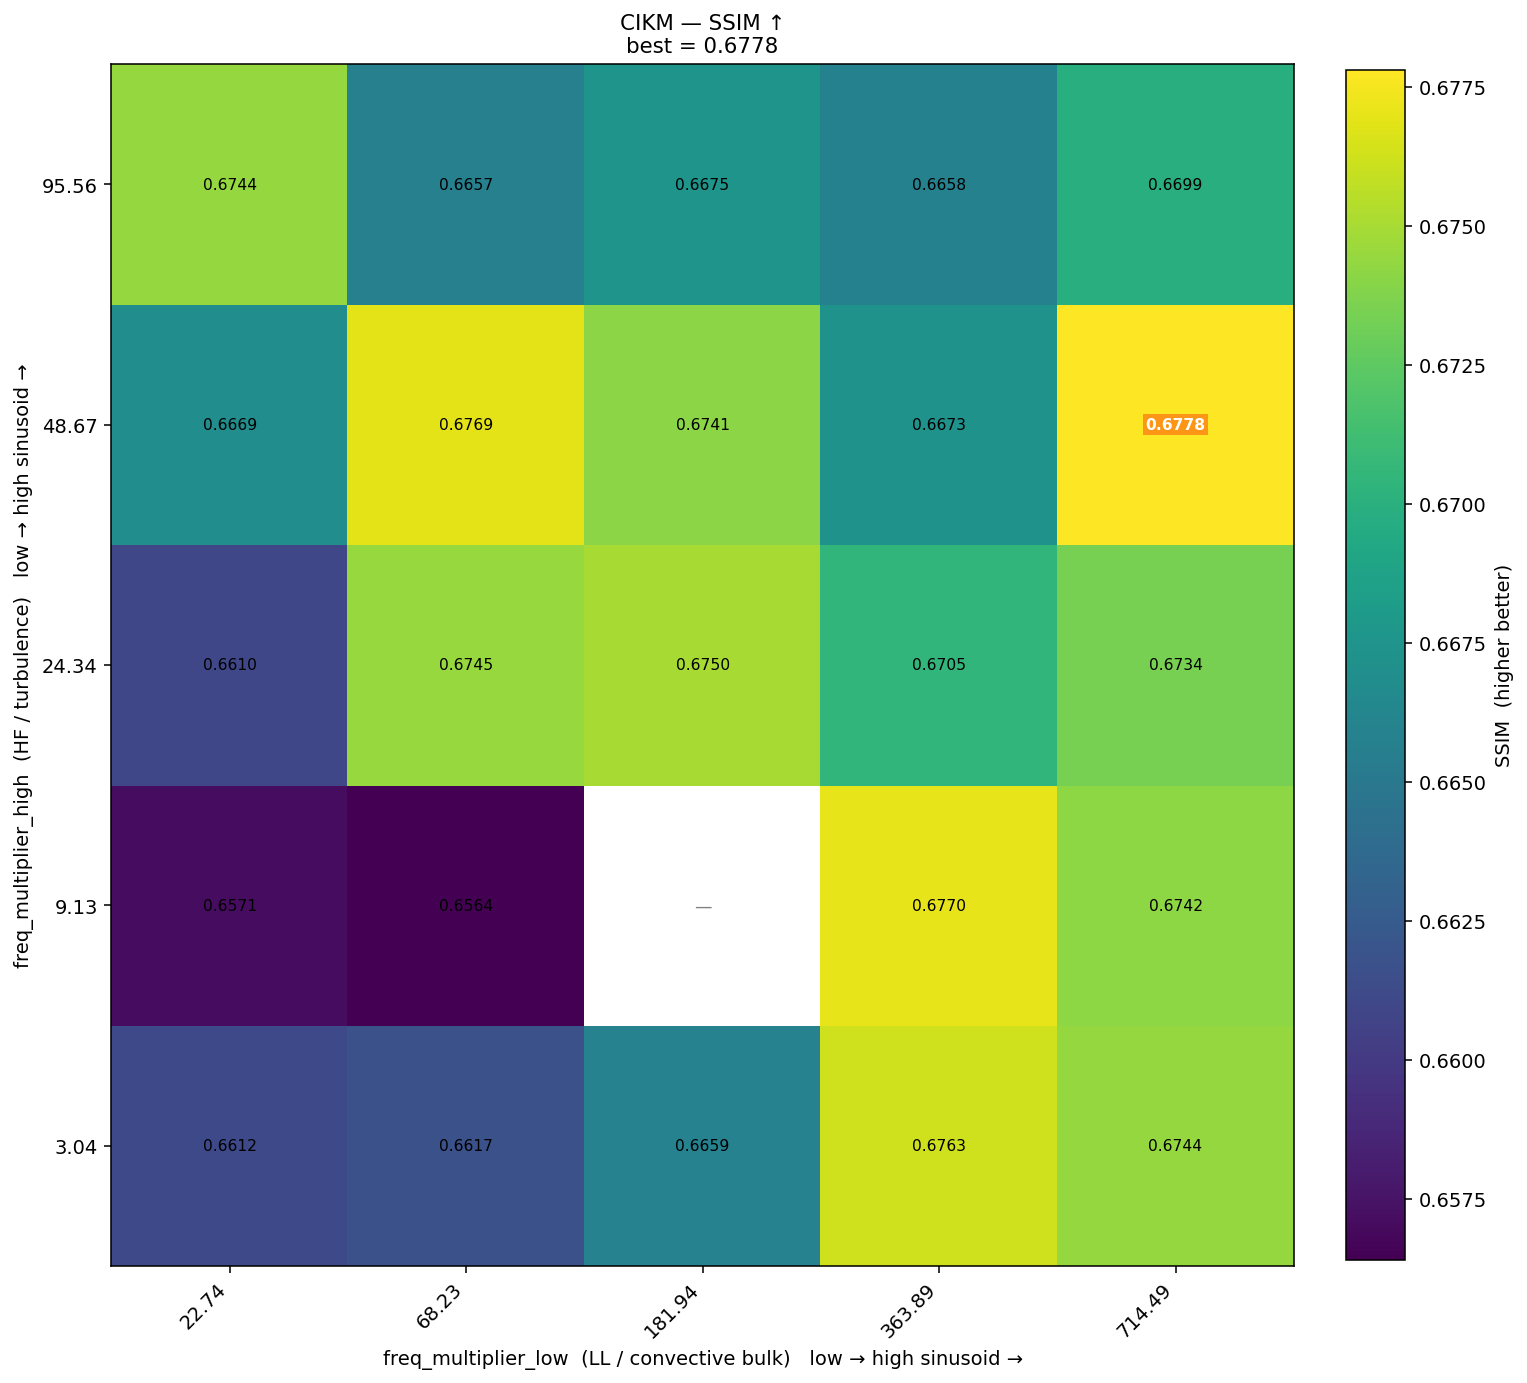

The file beside this chart, header and first rows:
freq_high\freq_low, 22.74, 68.23, 181.94, 363.89, 714.49
95.56, 0.6744, 0.6657, 0.6675, 0.6658, 0.6699
48.67, 0.6669, 0.6769, 0.6741, 0.6673, 0.6778
24.34, 0.661, 0.6745, 0.675, 0.6705, 0.6734
9.13, 0.6571, 0.6564, , 0.677, 0.6742
3.04, 0.6612, 0.6617, 0.6659, 0.6763, 0.6744
